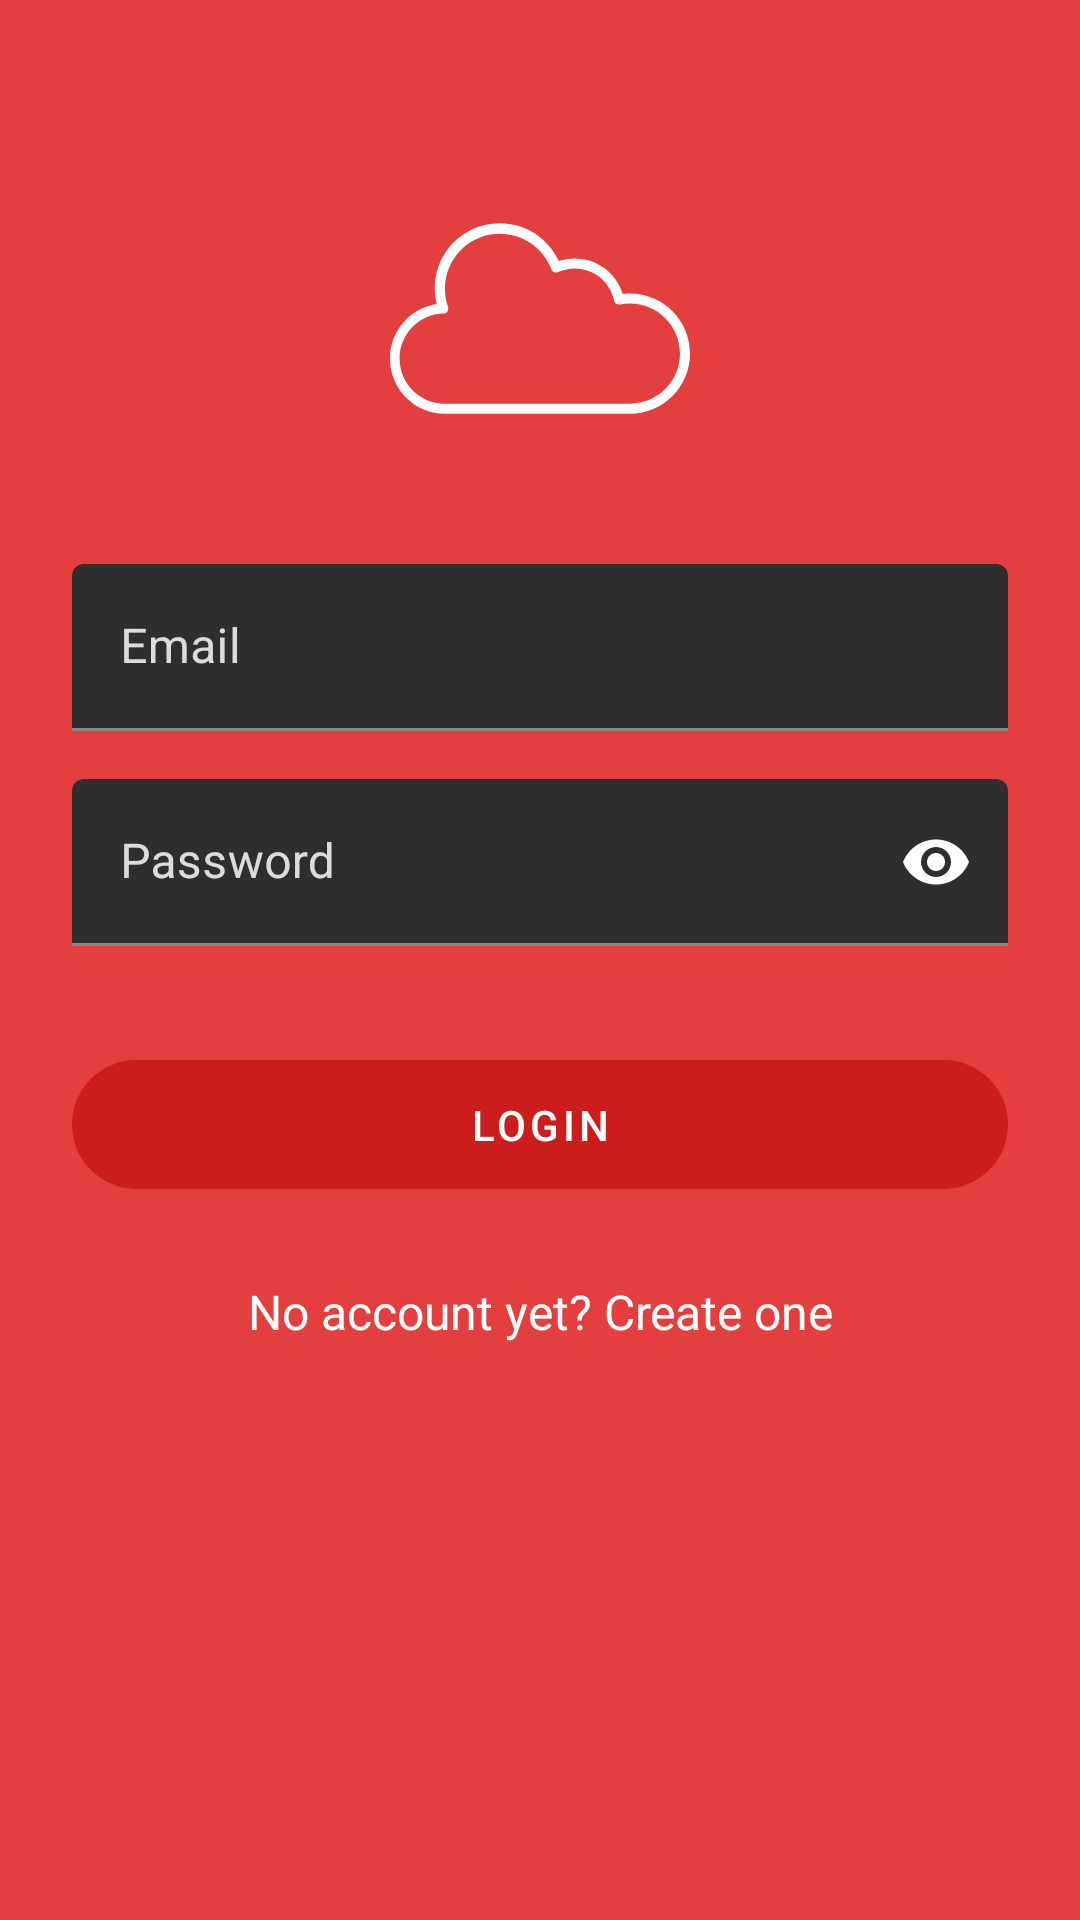

Android layout source for this screen:
<!-- AndroidManifest.xml: application theme AppTheme -->
<!-- res/layout/fragment_login.xml -->
<?xml version="1.0" encoding="utf-8"?>
<ScrollView xmlns:android="http://schemas.android.com/apk/res/android"
    xmlns:app="http://schemas.android.com/apk/res-auto"
    android:layout_width="fill_parent"
    android:layout_height="fill_parent"
    android:background="@color/red"
    android:fitsSystemWindows="true">

    <androidx.appcompat.widget.LinearLayoutCompat
        android:layout_width="match_parent"
        android:layout_height="wrap_content"
        android:orientation="vertical"
        android:paddingLeft="24dp"
        android:paddingTop="56dp"
        android:paddingRight="24dp">

        <ImageView
            android:layout_width="wrap_content"
            android:layout_height="100dp"
            android:layout_gravity="center_horizontal"
            android:layout_marginBottom="24dp"
            android:src="@drawable/ic_cloud"
            android:tint="@color/white" />

        
        <com.google.android.material.textfield.TextInputLayout
            style="@style/LoginLabel"
            android:layout_width="match_parent"
            android:layout_height="wrap_content"
            android:layout_marginTop="8dp"
            android:layout_marginBottom="8dp">

            <EditText
                android:id="@+id/input_email"
                android:layout_width="match_parent"
                android:layout_height="wrap_content"
                android:hint="Email"
                android:inputType="textEmailAddress" />
        </com.google.android.material.textfield.TextInputLayout>

        
        <com.google.android.material.textfield.TextInputLayout
            style="@style/LoginLabel"
            android:layout_width="match_parent"
            android:layout_height="wrap_content"
            android:layout_marginTop="8dp"
            app:passwordToggleEnabled="true"
            app:passwordToggleTint="@color/white"
            android:layout_marginBottom="8dp">

            <EditText
                android:id="@+id/input_password"
                android:layout_width="match_parent"
                android:layout_height="wrap_content"
                android:hint="Password"
                android:inputType="textPassword" />
        </com.google.android.material.textfield.TextInputLayout>

        <com.google.android.material.button.MaterialButton
            android:id="@+id/btn_login"
            android:layout_width="fill_parent"
            android:layout_height="wrap_content"
            android:layout_marginTop="24dp"
            android:layout_marginBottom="24dp"
            android:padding="12dp"
            android:text="Login"
            android:textColor="@color/white"
            app:backgroundTint="@color/red_dark"
            app:cornerRadius="50dp"
            app:rippleColor="@color/white_trans" />

        <TextView
            android:id="@+id/link_signup"
            android:layout_width="fill_parent"
            android:layout_height="wrap_content"
            android:layout_marginBottom="24dp"
            android:gravity="center"
            android:text="No account yet? Create one"
            android:textColor="@color/white"
            android:textSize="16dip" />
    </androidx.appcompat.widget.LinearLayoutCompat>
</ScrollView>
<!-- resources referenced by this layout -->
<resources>
  <color name="red">#e43f3f</color>
  <color name="red_dark">#cc1d1d</color>
  <color name="white">#FFF</color>
  <color name="white_trans">#D5FFFFFF</color>
  <!-- drawable ic_cloud (drawable) -->
  <vector android:height="200dp" android:viewportHeight="479"
      android:viewportWidth="479.60455" android:width="200dp"
      xmlns:aapt="http://schemas.android.com/aapt" xmlns:android="http://schemas.android.com/apk/res/android">
      <path android:pathData="m383.605,200.313c-3.832,0.004 -7.66,0.234 -11.465,0.691 -10.328,-33.633 -41.355,-56.617 -76.535,-56.691 -8.758,-0.008 -17.453,1.445 -25.73,4.297 -20.488,-44.301 -69.043,-68.379 -116.707,-57.871 -47.668,10.508 -81.598,52.766 -81.563,101.574 0.004,8.434 1.055,16.836 3.117,25.008 -45.414,6.934 -77.859,47.637 -74.484,93.453 3.371,45.82 41.426,81.336 87.367,81.539h296c53.02,0 96,-42.98 96,-96s-42.98,-96 -96,-96zM383.605,376.313h-296c-39.441,0.172 -71.668,-31.441 -72.258,-70.879 -0.586,-39.438 30.684,-71.996 70.113,-73 2.559,-0.07 4.93,-1.363 6.375,-3.477 1.449,-2.113 1.797,-4.789 0.938,-7.203 -15.879,-45.441 7.742,-95.203 52.988,-111.633 45.246,-16.43 95.293,6.59 112.266,51.633 0.777,2.09 2.387,3.758 4.445,4.609 2.063,0.852 4.379,0.805 6.402,-0.129 8.375,-3.895 17.496,-5.914 26.73,-5.922 30.438,0.055 56.648,21.496 62.727,51.32 0.871,4.336 5.094,7.141 9.426,6.266 5.215,-1.047 10.523,-1.578 15.848,-1.586 44.184,0 80,35.82 80,80 0,44.184 -35.816,80 -80,80zM383.605,376.313">
          <aapt:attr name="android:fillColor">
              <gradient android:endX="239.60455" android:endY="0.31424"
                  android:startX="239.60455" android:startY="304.31424" android:type="linear">
                  <item android:color="#FF12C2E9" android:offset="0"/>
                  <item android:color="#FFC471ED" android:offset="0.5"/>
                  <item android:color="#FFF64F59" android:offset="0.982"/>
              </gradient>
          </aapt:attr>
      </path>
  </vector>
  <style name="LoginLabel" parent="TextAppearance.AppCompat">
          
          <item name="android:textColorHint">@color/white_trans</item>
          <item name="android:textSize">20sp</item>
          
          <item name="colorAccent">@color/white</item>
          <item name="colorControlNormal">@color/white</item>
          <item name="colorControlActivated">@color/white</item>
          <item name="colorControlHighlight">@color/white</item>
      </style>
  <style name="AppTheme" parent="Theme.MaterialComponents.NoActionBar">
          
          <item name="colorPrimary">@color/colorPrimary</item>
          <item name="colorPrimaryDark">@color/colorPrimaryDark</item>
          <item name="colorAccent">@color/colorAccent</item>
      </style>
  <color name="colorPrimary">#478ADB</color>
  <color name="colorPrimaryDark">#000</color>
  <color name="colorAccent">#FFF</color>
</resources>
